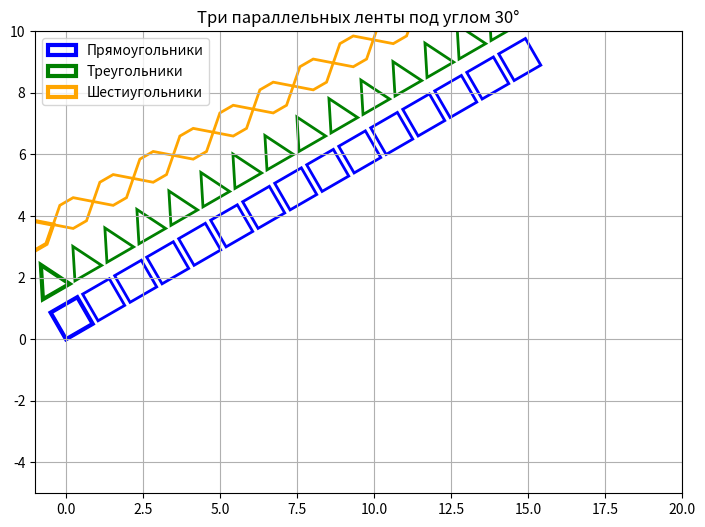

Here is the Python script that generated this plot:
import math
import itertools
import matplotlib.pyplot as plt
from matplotlib.patches import Polygon

def gen_rectangle():
    i = 0
    while True:
        yield ((i*1.2, 0), (i*1.2 + 1, 0), (i*1.2 + 1, 1), (i*1.2, 1))
        i += 1

def gen_triangle():
    i = 0
    while True:
        yield ((i*1.2, 0), (i*1.2 + 0.5, 1), (i*1.2 + 1, 0))
        i += 1

def gen_hexagon():
    i = 0
    side = 0.5
    h = math.sqrt(3)*side
    while True:
        x0 = i * (side*3)
        yield (
            (x0 + side, 0),
            (x0 + 2*side, 0),
            (x0 + 3*side, h/2),
            (x0 + 2*side, h),
            (x0 + side, h),
            (x0, h/2)
        )
        i += 1

def tr_translate(polygons, dx, dy):
    return map(lambda poly: tuple((x+dx, y+dy) for x,y in poly), polygons)

def tr_rotate(polygons, angle_rad):
    cos_a = math.cos(angle_rad)
    sin_a = math.sin(angle_rad)
    def rotate_poly(poly):
        return tuple((x*cos_a - y*sin_a, x*sin_a + y*cos_a) for x,y in poly)
    return map(rotate_poly, polygons)

def visualize(polygons_sequences, colors, labels, title):
    plt.figure(figsize=(10,6))
    ax = plt.gca()
    max_polygons = 15
    for polys, color, label in zip(polygons_sequences, colors, labels):
        polys_list = list(itertools.islice(polys, max_polygons))
        for poly in polys_list:
            patch = Polygon(poly, closed=True, edgecolor=color, facecolor='none', lw=2)
            ax.add_patch(patch)
        patch = Polygon(polys_list[0], closed=True, edgecolor=color, facecolor='none', lw=3, label=label)
        ax.add_patch(patch)
    ax.set_aspect('equal')
    ax.set_xlim(-1, 20)
    ax.set_ylim(-5, 10)
    ax.grid(True)
    ax.legend()
    plt.title(title)
    plt.show()

if __name__ == "__main__":
    angle_deg = 30
    angle = math.radians(angle_deg)

    rects = gen_rectangle()
    tris = gen_triangle()
    hexs = gen_hexagon()

    rects_rot = tr_rotate(rects, angle)
    tris_rot = tr_rotate(tris, angle)
    hexs_rot = tr_rotate(hexs, angle)

    dir_vec = (math.cos(angle), math.sin(angle))
    # вектор для смещения
    normal_vec = (-math.sin(angle), math.cos(angle))
    spacing = 1.5

    # смещение лент
    rects_shifted = tr_translate(rects_rot, normal_vec[0]*spacing*0, normal_vec[1]*spacing*0)
    tris_shifted = tr_translate(tris_rot, normal_vec[0]*spacing*1, normal_vec[1]*spacing*1)
    hexs_shifted = tr_translate(hexs_rot, normal_vec[0]*spacing*2, normal_vec[1]*spacing*2)

    visualize(
        [rects_shifted, tris_shifted, hexs_shifted],
        ['blue', 'green', 'orange'],
        ['Прямоугольники', 'Треугольники', 'Шестиугольники'],
        f'Три параллельных ленты под углом {angle_deg}°'
    )
